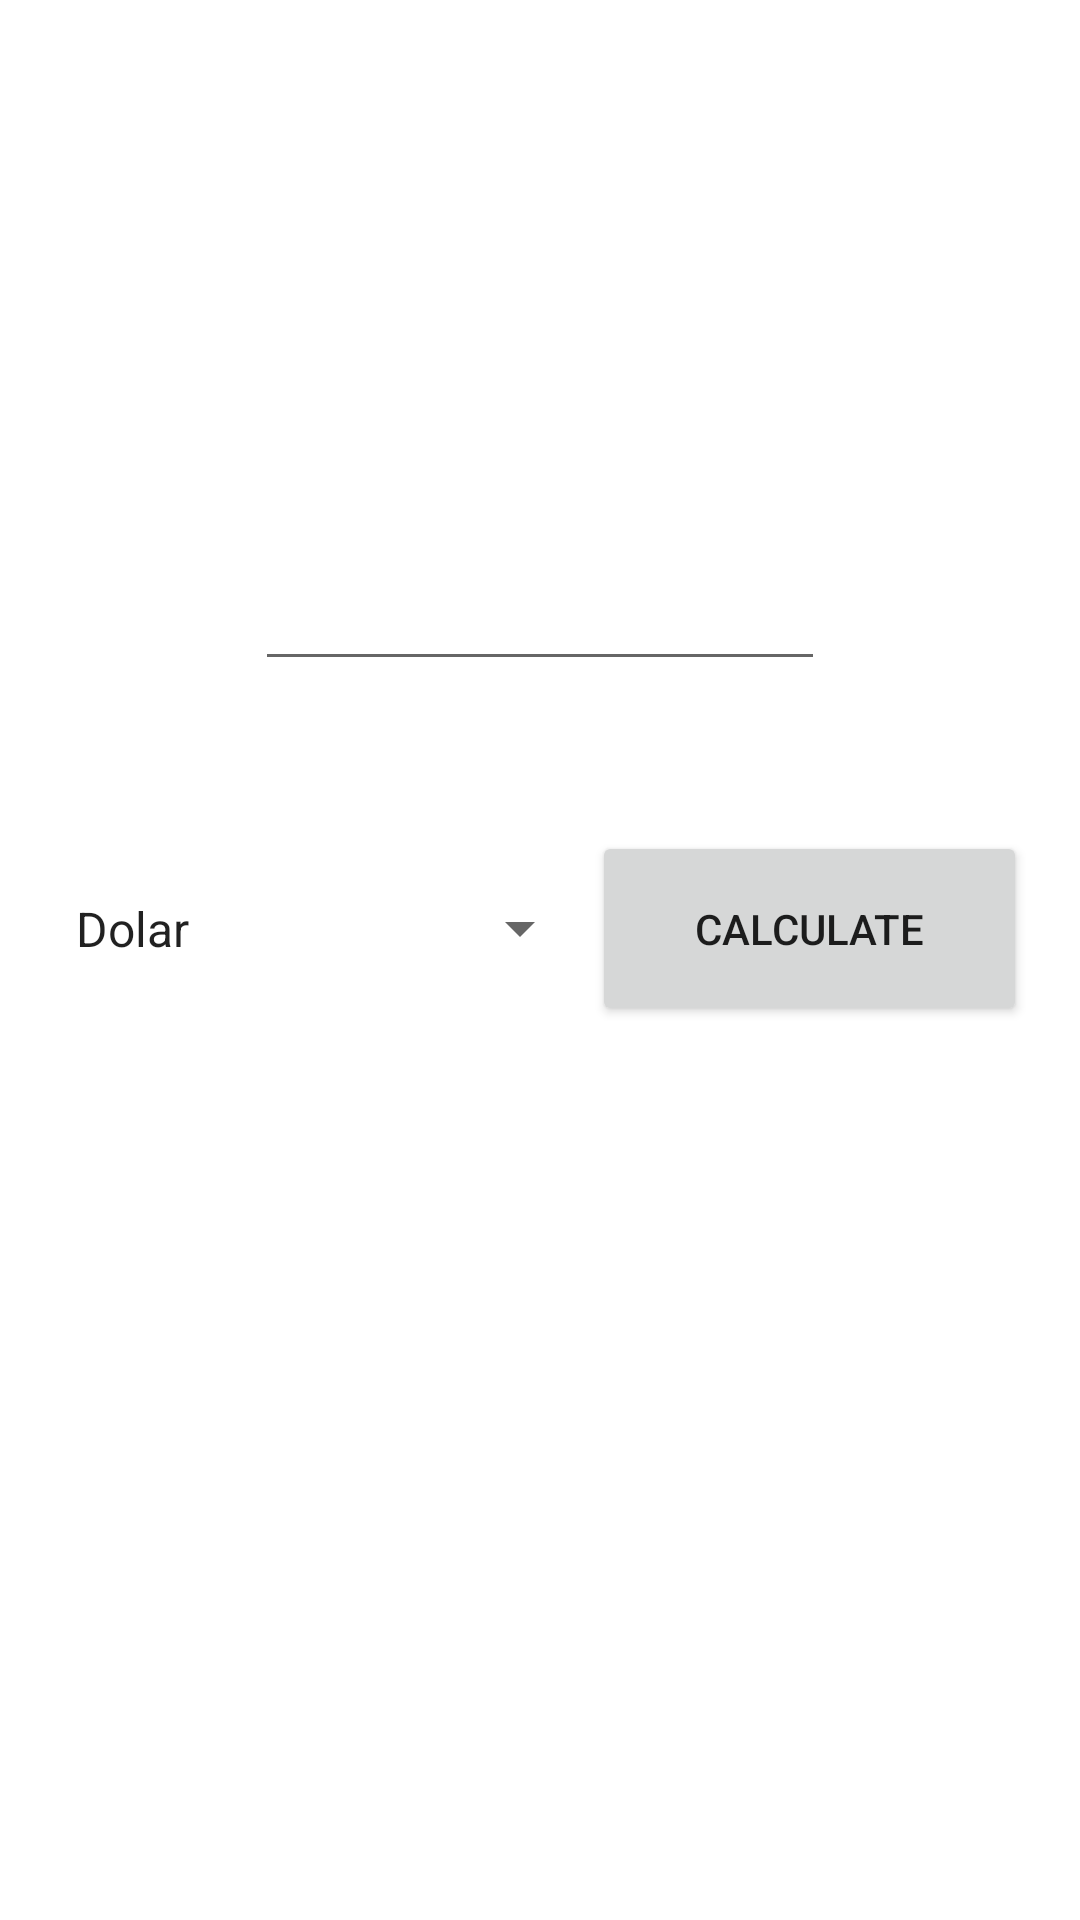

The Android layout XML behind this screen, and the referenced resources:
<!-- AndroidManifest.xml: fallback theme Theme.MaterialComponents.DayNight.NoActionBar -->
<!-- res/layout/fragment_converter.xml -->
<?xml version="1.0" encoding="utf-8"?>
<FrameLayout xmlns:android="http://schemas.android.com/apk/res/android"
    xmlns:tools="http://schemas.android.com/tools"
    android:layout_width="match_parent"
    android:layout_height="match_parent"
    tools:context=".converter"
    android:background="@drawable/home"
    >

    
    <LinearLayout
        android:layout_width="match_parent"
        android:layout_height="match_parent"
        android:orientation="vertical">

        <TextView
            android:layout_width="match_parent"
            android:layout_height="wrap_content"
            android:text="CONVERTER"
            android:textColor="@color/white"
            android:textSize="40dp"
            android:gravity="center"
            android:layout_marginTop="30dp" />



        <LinearLayout
            android:layout_width="match_parent"
            android:layout_height="wrap_content"
            android:orientation="vertical"
            android:gravity="center"
            >

            <TextView
                android:layout_marginTop="50dp"
                android:layout_width="wrap_content"
                android:textColor="@color/white"
                android:layout_height="wrap_content"
                android:textSize="25dp"
                android:text="Masukan Rupiah">
            </TextView>



            <EditText
                android:id="@+id/edtbil1"
                android:layout_marginTop="20dp"
                android:layout_width="190dp"
                android:layout_height="40dp">
            </EditText>



            <LinearLayout
                android:layout_width="match_parent"
                android:layout_height="match_parent"
                android:orientation="horizontal"
                android:gravity="center"
                android:layout_marginTop="40dp"
                >

                <Spinner
                    android:id="@+id/spinercalc"
                    android:layout_width="180dp"
                    android:layout_height="85dp"
                    android:entries="@array/convert"
                    >
                </Spinner>


                <androidx.appcompat.widget.AppCompatButton
                    android:id="@+id/btn_calc"
                    android:layout_width="145dp"
                    android:layout_height="65dp"
                    android:text="Calculate">
                </androidx.appcompat.widget.AppCompatButton>

            </LinearLayout>

            <TextView
                android:id="@+id/hasilcalc"
                android:layout_width="220dp"
                android:layout_height="75dp">
            </TextView>

        </LinearLayout>

    </LinearLayout>


</FrameLayout>
<!-- resources referenced by this layout -->
<resources>
  <string-array name="convert">
          <item>Dolar</item>
          <item>Euro</item>
          <item>Peso</item>
          <item>Ringgit</item>
      </string-array>
  <color name="white">#FFFFFFFF</color>
</resources>
